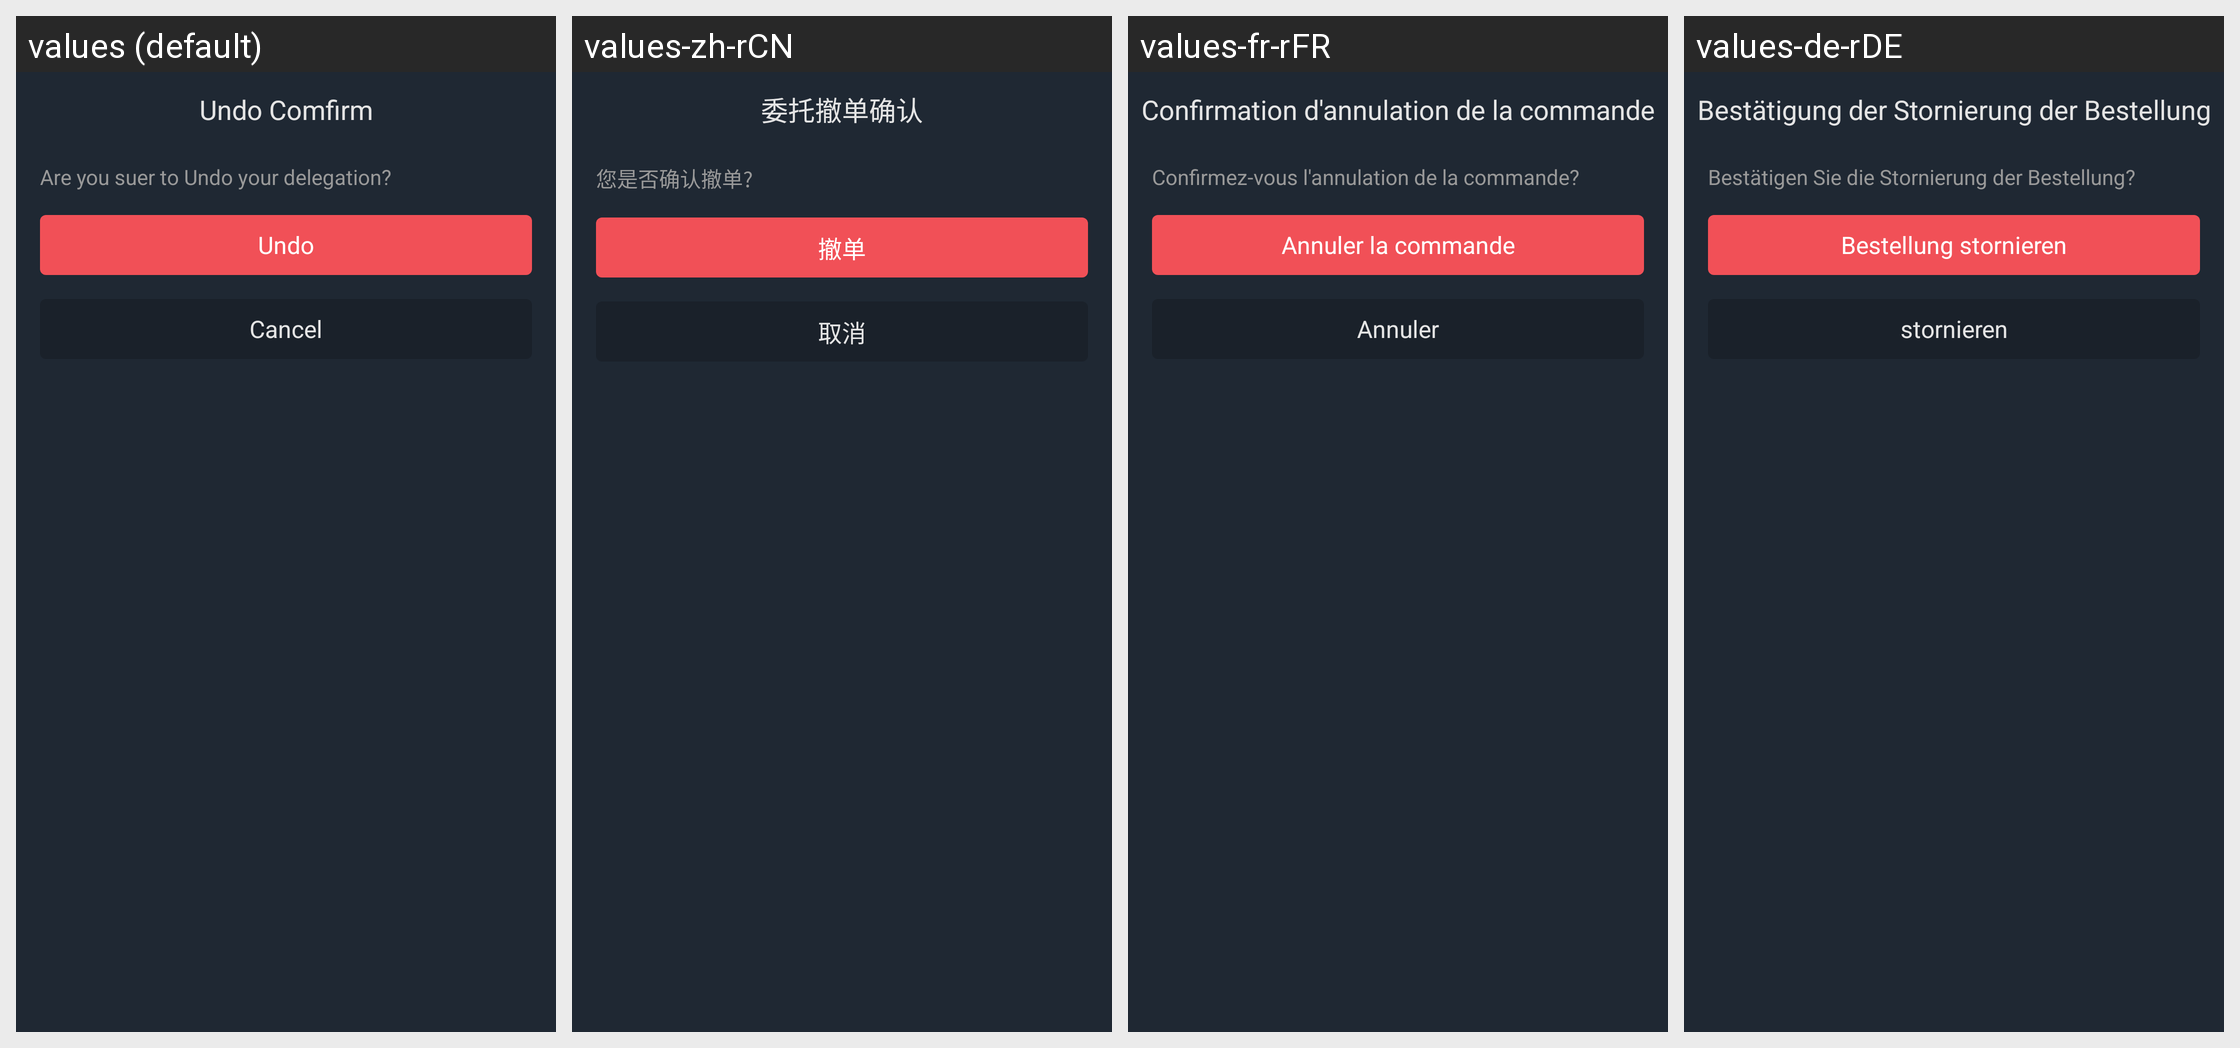

Locale-by-locale string values for the Android screen shown in this grid:
Android screen res/layout/dialog_fragment_entrust_constract.xml rendered under 4 locales, left to right: values (default), values-zh-rCN, values-fr-rFR, values-de-rDE. Device: Nexus 5 (rendered at 1080×1920; each locale shown at half size, 540×960, under a caption strip naming it); theme AppTheme.StartingWindowTheme.
Other locales in the repository, not shown: values-en, values-es-rES, values-it-rIT, values-ja-rJP, values-ko-rKR, values-pt-rPT, values-zh-rMO, values-zh-rTW.
Strings drawn on this screen, with the default value and each locale's value (text and hints the layout hard-codes, and strings that could not be matched under every locale, appear in the picture but are not listed):

dialog_one_title
  values: Undo Comfirm
  values-zh-rCN: 委托撤单确认
  values-fr-rFR: Confirmation d'annulation de la commande
  values-de-rDE: Bestätigung der Stornierung der Bestellung

dialog_one_one
  values: Are you suer to Undo your delegation?
  values-zh-rCN: 您是否确认撤单?
  values-fr-rFR: Confirmez-vous l'annulation de la commande?
  values-de-rDE: Bestätigen Sie die Stornierung der Bestellung?

dialog_one_two
  values: Undo
  values-zh-rCN: 撤单
  values-fr-rFR: Annuler la commande
  values-de-rDE: Bestellung stornieren

dialog_one_cancel
  values: Cancel
  values-zh-rCN: 取消
  values-fr-rFR: Annuler
  values-de-rDE: stornieren
